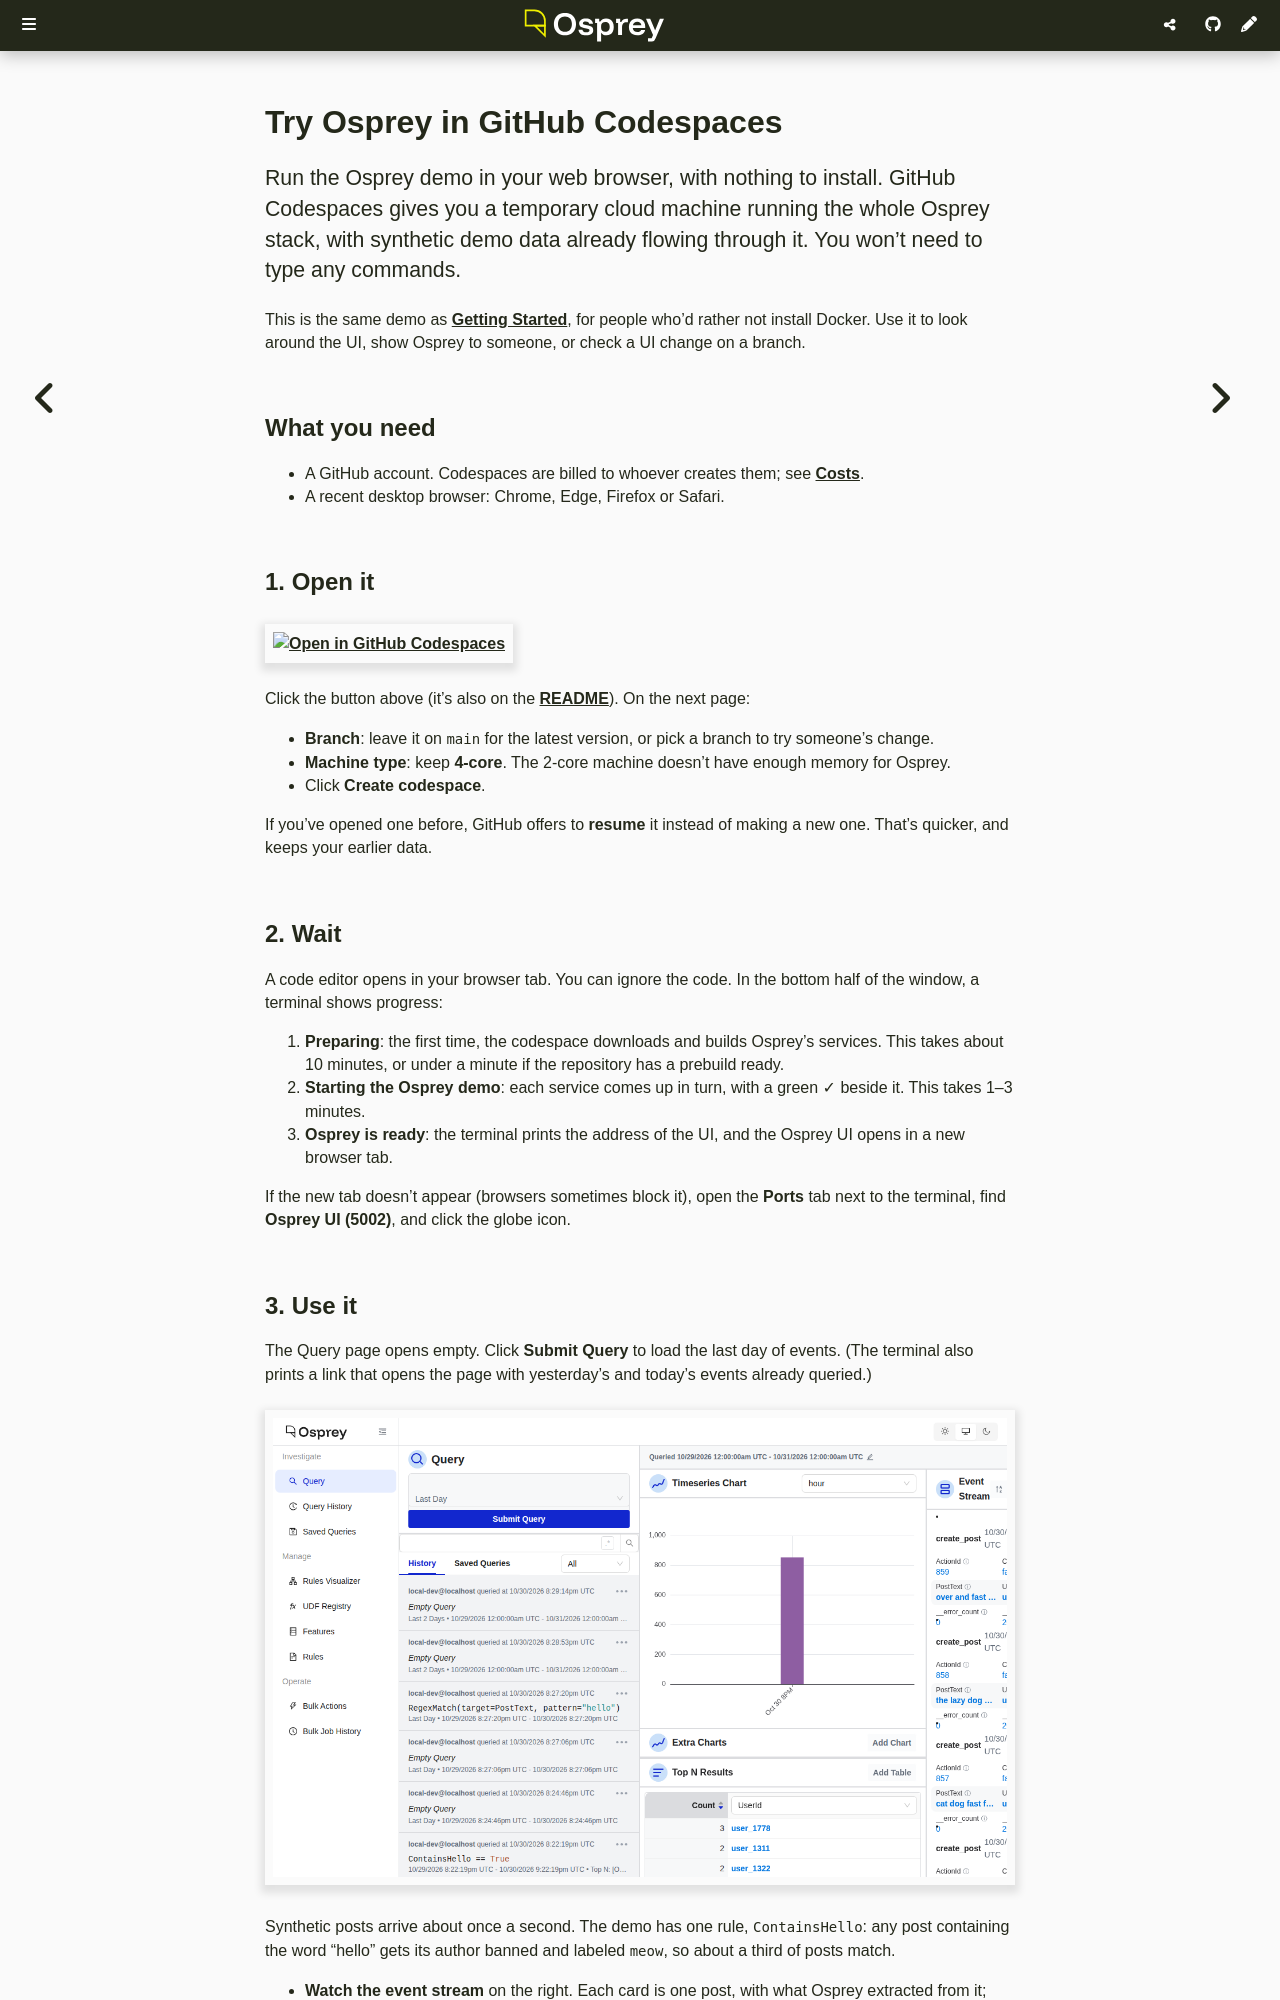

repository: roostorg/osprey · page: latest/development/codespaces.html · generator: mdbook

# Try Osprey in GitHub Codespaces

Run the Osprey demo in your web browser, with nothing to install. GitHub Codespaces gives you a temporary cloud machine running the whole Osprey stack, with synthetic demo data already flowing through it. You won't need to type any commands.

This is the same demo as [Getting Started](./), for people who'd rather not install Docker. Use it to look around the UI, show Osprey to someone, or check a UI change on a branch.

## What you need

- A GitHub account. Codespaces are billed to whoever creates them; see [Costs](#costs-and-time-limits).
- A recent desktop browser: Chrome, Edge, Firefox or Safari.

## 1. Open it

[![Open in GitHub Codespaces](https://github.com/codespaces/badge.svg)](https://codespaces.new/roostorg/osprey?quickstart=1)

Click the button above (it's also on the [README](https://github.com/roostorg/osprey#readme)). On the next page:

- **Branch**: leave it on `main` for the latest version, or pick a branch to try someone's change.
- **Machine type**: keep **4-core**. The 2-core machine doesn't have enough memory for Osprey.
- Click **Create codespace**.

If you've opened one before, GitHub offers to **resume** it instead of making a new one. That's quicker, and keeps your earlier data.

## 2. Wait

A code editor opens in your browser tab. You can ignore the code. In the bottom half of the window, a terminal shows progress:

1. **Preparing**: the first time, the codespace downloads and builds Osprey's services. This takes about 10 minutes, or under a minute if the repository has a prebuild ready.
2. **Starting the Osprey demo**: each service comes up in turn, with a green ✓ beside it. This takes 1–3 minutes.
3. **Osprey is ready**: the terminal prints the address of the UI, and the Osprey UI opens in a new browser tab.

If the new tab doesn't appear (browsers sometimes block it), open the **Ports** tab next to the terminal, find **Osprey UI (5002)**, and click the globe icon.
